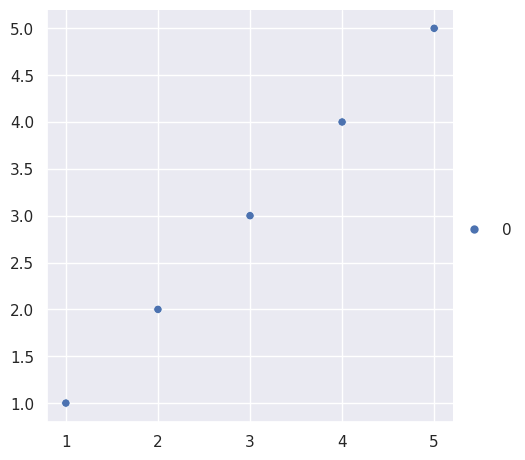

Source code (Python):
import numpy as np
import seaborn as sns
sns.set()
import matplotlib.pyplot as plt
import pandas as pd

x = np.array([1,2,3,4,5])
y = np.array([1,2,3,4,5])
df = pd.DataFrame(x,y)

sns.relplot(data = df)
plt.show()